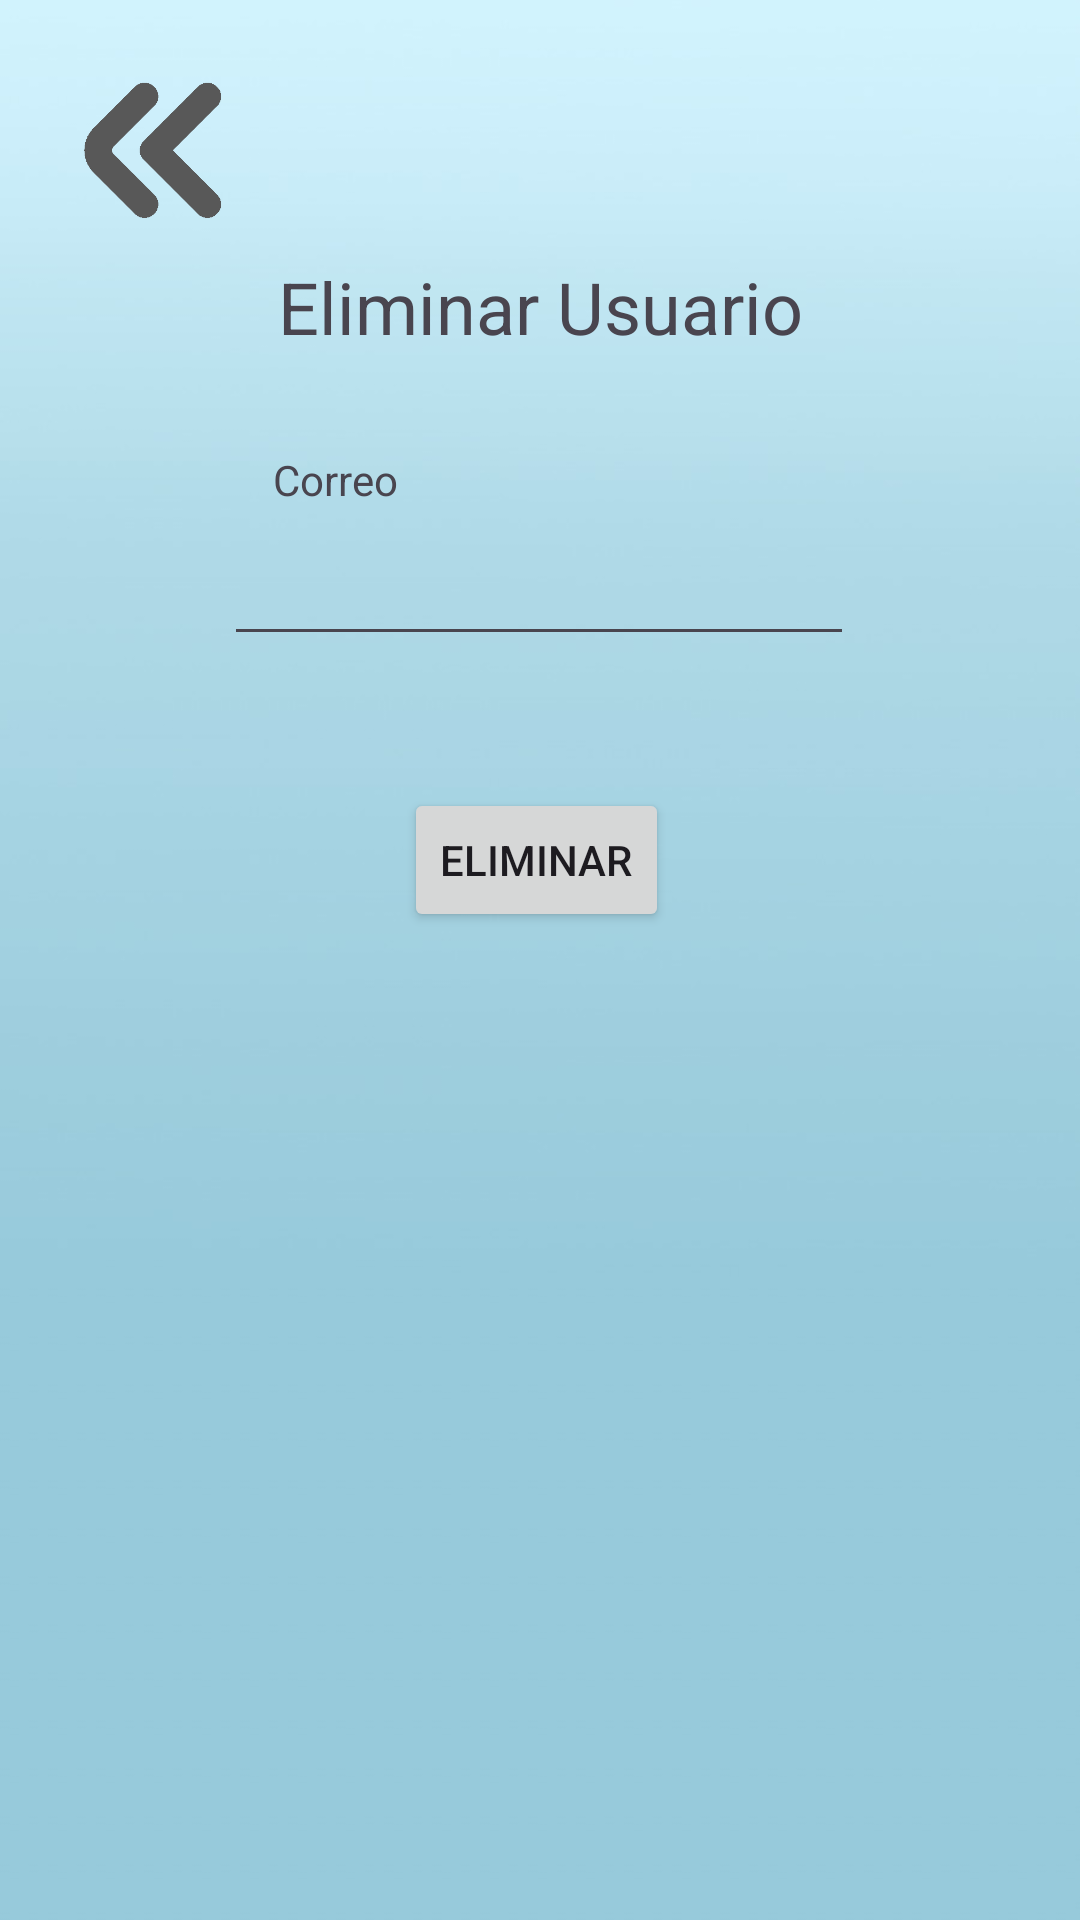

Layout XML and referenced resources for this Android screen:
<!-- AndroidManifest.xml: application theme Theme.PrototipoUno -->
<!-- res/layout/activity_c4.xml -->
<?xml version="1.0" encoding="utf-8"?>
<androidx.constraintlayout.widget.ConstraintLayout xmlns:android="http://schemas.android.com/apk/res/android"
    xmlns:app="http://schemas.android.com/apk/res-auto"
    xmlns:tools="http://schemas.android.com/tools"
    android:layout_width="match_parent"
    android:layout_height="match_parent"
    android:background="@drawable/fondoa"
    tools:context=".C4">

    <ImageButton
        android:id="@+id/imageButton2"
        android:layout_width="70dp"
        android:layout_height="70dp"
        android:layout_marginStart="16dp"
        android:layout_marginTop="16dp"
        android:background="?attr/selectableItemBackground"
        android:scaleType="centerInside"
        app:layout_constraintStart_toStartOf="parent"
        app:layout_constraintTop_toTopOf="parent"
        app:srcCompat="@drawable/regresar" />

    <TextView
        android:id="@+id/textView46"
        android:layout_width="wrap_content"
        android:layout_height="wrap_content"
        android:text="Eliminar Usuario"
        android:textSize="24sp"
        app:layout_constraintEnd_toEndOf="parent"
        app:layout_constraintStart_toStartOf="parent"
        app:layout_constraintTop_toBottomOf="@+id/imageButton2" />

    <EditText
        android:id="@+id/editTextText5"
        android:layout_width="wrap_content"
        android:layout_height="wrap_content"
        android:layout_marginTop="8dp"
        android:ems="10"
        android:inputType="text"
        app:layout_constraintEnd_toEndOf="parent"
        app:layout_constraintHorizontal_bias="0.497"
        app:layout_constraintStart_toStartOf="parent"
        app:layout_constraintTop_toBottomOf="@+id/textView49" />

    <TextView
        android:id="@+id/textView49"
        android:layout_width="wrap_content"
        android:layout_height="wrap_content"
        android:layout_marginTop="32dp"
        android:text="Correo"
        app:layout_constraintEnd_toEndOf="parent"
        app:layout_constraintHorizontal_bias="0.286"
        app:layout_constraintStart_toStartOf="parent"
        app:layout_constraintTop_toBottomOf="@+id/textView46" />

    <Button
        android:id="@+id/button4"
        android:layout_width="wrap_content"
        android:layout_height="wrap_content"
        android:layout_marginTop="44dp"
        android:text="Eliminar"
        app:layout_constraintEnd_toEndOf="parent"
        app:layout_constraintHorizontal_bias="0.496"
        app:layout_constraintStart_toStartOf="parent"
        app:layout_constraintTop_toBottomOf="@+id/editTextText5" />
</androidx.constraintlayout.widget.ConstraintLayout>
<!-- resources referenced by this layout -->
<resources>
  <!-- drawable fondoa: jpg bitmap (drawable, 15345 bytes) -->
  <!-- drawable regresar: png bitmap (drawable, 7969 bytes) -->
  <style name="Theme.PrototipoUno" parent="Base.Theme.PrototipoUno" />
  <style name="Base.Theme.PrototipoUno" parent="Theme.Material3.DayNight.NoActionBar">
          
          
      </style>
</resources>
